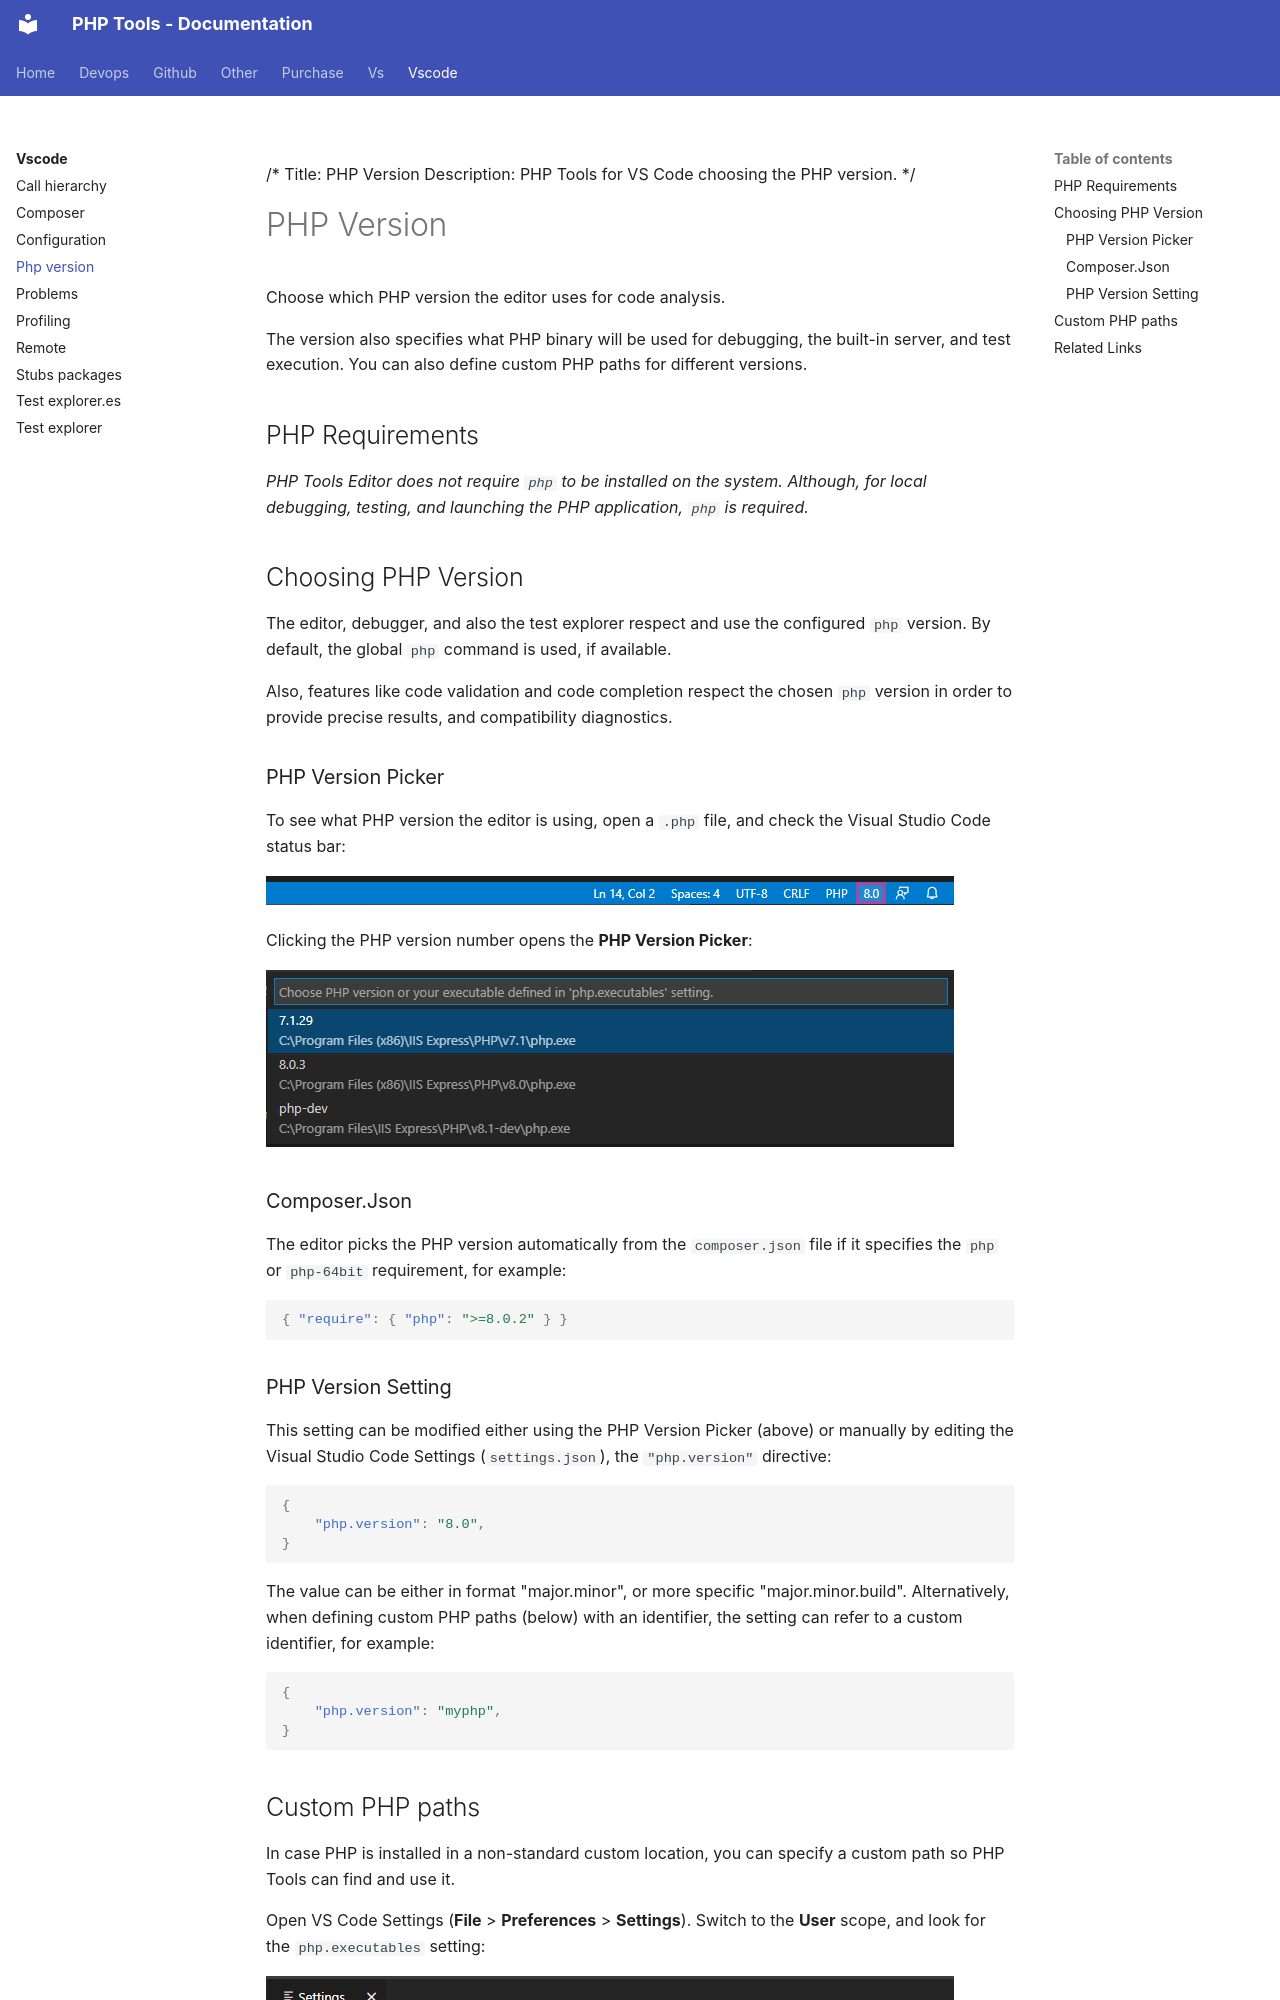

repository: DEVSENSE/phptools-docs · page: vscode/php-version/index.html · generator: mkdocs

/*
Title: PHP Version
Description: PHP Tools for VS Code choosing the PHP version.
*/

# PHP Version

Choose which PHP version the editor uses for code analysis.

The version also specifies what PHP binary will be used for debugging, the built-in server, and test execution. You can also define custom PHP paths for different versions.

## PHP Requirements

*PHP Tools Editor does not require `php` to be installed on the system. Although, for local debugging, testing, and launching the PHP application, `php` is required.*

## Choosing PHP Version

The editor, debugger, and also the test explorer respect and use the configured `php` version. By default, the global `php` command is used, if available.

Also, features like code validation and code completion respect the chosen `php` version in order to provide precise results, and compatibility diagnostics.

### PHP Version Picker

To see what PHP version the editor is using, open a `.php` file, and check the Visual Studio Code status bar:

![php version](imgs/php-version-status.png)

Clicking the PHP version number opens the **PHP Version Picker**:

![PHP Version Picker](imgs/php-version-picker.png)

### Composer.Json

The editor picks the PHP version automatically from the `composer.json` file if it specifies the `php` or `php-64bit` requirement, for example:

```json
{ "require": { "php": ">=8.0.2" } }
```

### PHP Version Setting

This setting can be modified either using the PHP Version Picker (above) or manually by editing the Visual Studio Code Settings (`settings.json`), the `"php.version"` directive:

```json
{
    "php.version": "8.0",
}
```

The value can be either in format "major.minor", or more specific "major.minor.build". Alternatively, when defining custom PHP paths (below) with an identifier, the setting can refer to a custom identifier, for example:

```json
{
    "php.version": "myphp",
}
```
